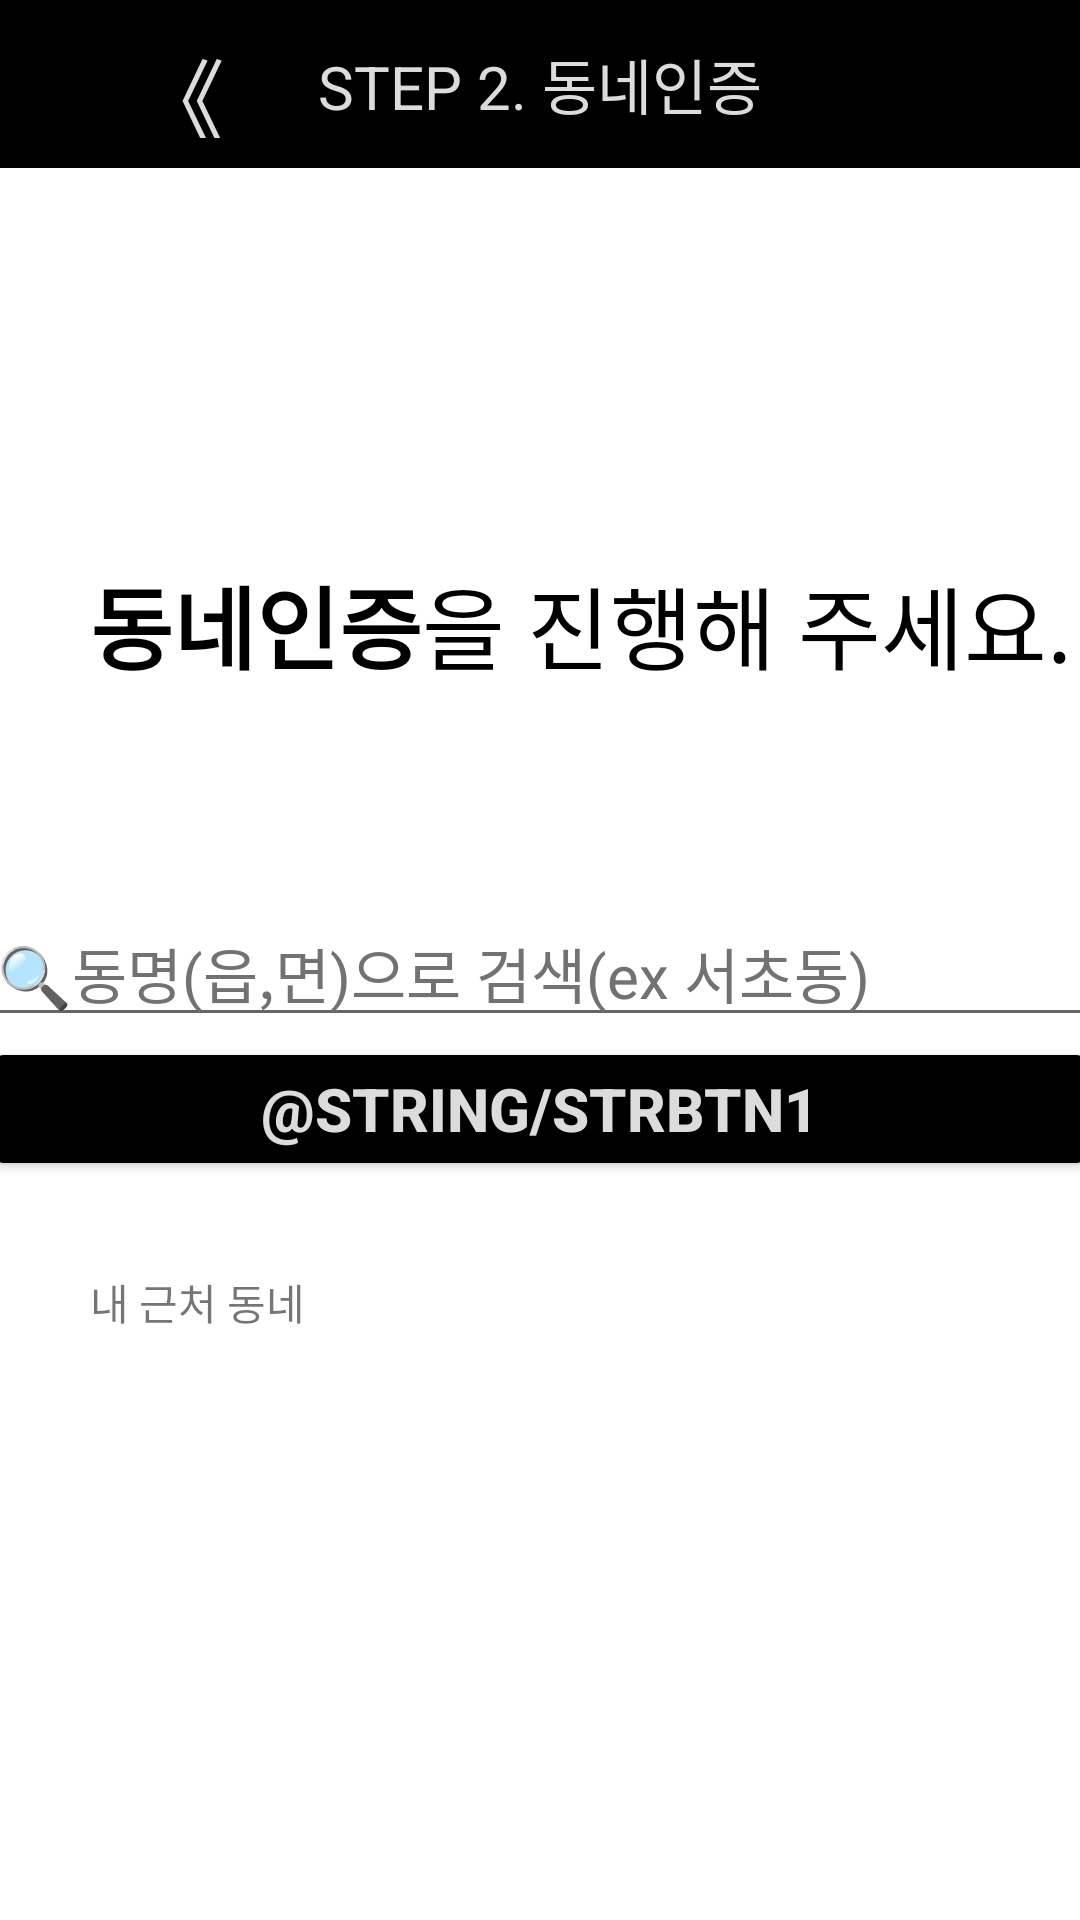

This screen was rendered from an Android layout file. Write that file and the resources it references.
<!-- AndroidManifest.xml: application theme Theme.EdusungshinOurMoving -->
<!-- res/layout/activity_main.xml -->
<?xml version="1.0" encoding="utf-8"?>
<LinearLayout xmlns:android="http://schemas.android.com/apk/res/android"
    xmlns:app="http://schemas.android.com/apk/res-auto"
    xmlns:tools="http://schemas.android.com/tools"
    android:layout_width="match_parent"
    android:layout_height="match_parent"
    android:orientation="vertical"
    android:background="#FFFFFFFF"
    tools:context=".MainActivity">
    <androidx.appcompat.widget.Toolbar
        android:id="@+id/mToolbar"
        android:layout_width="match_parent"
        android:layout_height="?attr/actionBarSize"
        android:background="@color/black"
        >
            <Button
                android:id="@+id/button2"
                android:layout_width="wrap_content"
                android:layout_height="56dp"
                android:backgroundTint="@color/black"
                android:text="《"
                android:textColor="#dcdcdc"
                android:textSize="30dp"></Button>
        <TextView
            android:layout_width="wrap_content"
            android:layout_height="wrap_content"
            android:layout_gravity="center"
            android:textSize="20sp"
            android:text="STEP 2. 동네인증"
            android:textColor="#dcdcdc"></TextView>

    </androidx.appcompat.widget.Toolbar>
<LinearLayout
    android:layout_width="wrap_content"
    android:layout_height="wrap_content"
    android:orientation="horizontal">
    <TextView
        android:layout_width="wrap_content"
        android:layout_height="wrap_content"
        android:layout_marginLeft="30dp"
        android:layout_marginTop="130dp"
        android:text="동네인증"
        android:textColor="#FF000000"
        android:textSize="30sp"
        android:textStyle="bold" />

    <TextView
        android:layout_width="wrap_content"
        android:layout_height="wrap_content"
        android:layout_marginTop="130dp"
        android:text="을 진행해 주세요."
        android:textColor="#FF000000"
        android:textSize="30sp" />
</LinearLayout>

    <EditText
        android:id="@+id/editText1"
        android:layout_width="370dp"
        android:layout_height="wrap_content"
        android:layout_gravity="center"
        android:layout_marginTop="70dp"
        android:inputType="text"
        android:text="🔍동명(읍,면)으로 검색(ex 서초동)"
        android:textColor="#727272"
        android:textSize="20dp"/>


    <Button
        android:id="@+id/button1"
        android:layout_width="370dp"
        android:layout_height="wrap_content"
        android:layout_below="@+id/editText1"
        android:layout_gravity="center"
        android:backgroundTint="#FF000000"
        android:drawableLeft="@drawable/drawable_resize"
        android:text="@string/strBtn1"
        android:textColor="#dcdcdc"
        android:textSize="20dp"
        android:textStyle="bold" />
    <TextView
        android:layout_width="wrap_content"
        android:layout_height="wrap_content"
        android:layout_marginTop="30dp"
        android:text="내 근처 동네"
        android:layout_marginLeft="30dp"/>






</LinearLayout>
<!-- resources referenced by this layout -->
<resources>
  <!-- drawable drawable_resize (drawable) -->
  <?xml version="1.0" encoding="utf-8"?>
  <layer-list xmlns:android="http://schemas.android.com/apk/res/android">
      <item
          android:width="20dp"
          android:height="20dp"
          android:drawable="@drawable/gps"
          />
  
  </layer-list>
  <style name="Theme.EdusungshinOurMoving" parent="Theme.MaterialComponents.DayNight.DarkActionBar">
          <item name="windowNoTitle">true</item>
          
          <item name="colorPrimary">@color/purple_500</item>
          <item name="colorPrimaryVariant">@color/purple_700</item>
          <item name="colorOnPrimary">@color/white</item>
          
          <item name="colorSecondary">@color/teal_200</item>
          <item name="colorSecondaryVariant">@color/teal_700</item>
          <item name="colorOnSecondary">@color/black</item>
          
          <item name="android:statusBarColor" tools:targetApi="l">?attr/colorPrimaryVariant</item>
          
      </style>
  <!-- not gathered from this repository: default colours our renderer supplied (Android Studio template values) -->
  <color name="purple_500">#FF6200EE</color>
  <color name="purple_700">#FF3700B3</color>
  <color name="teal_200">#FF03DAC5</color>
  <color name="teal_700">#FF018786</color>
  <color name="black">#FF000000</color>
  <color name="white">#FFFFFFFF</color>
</resources>
